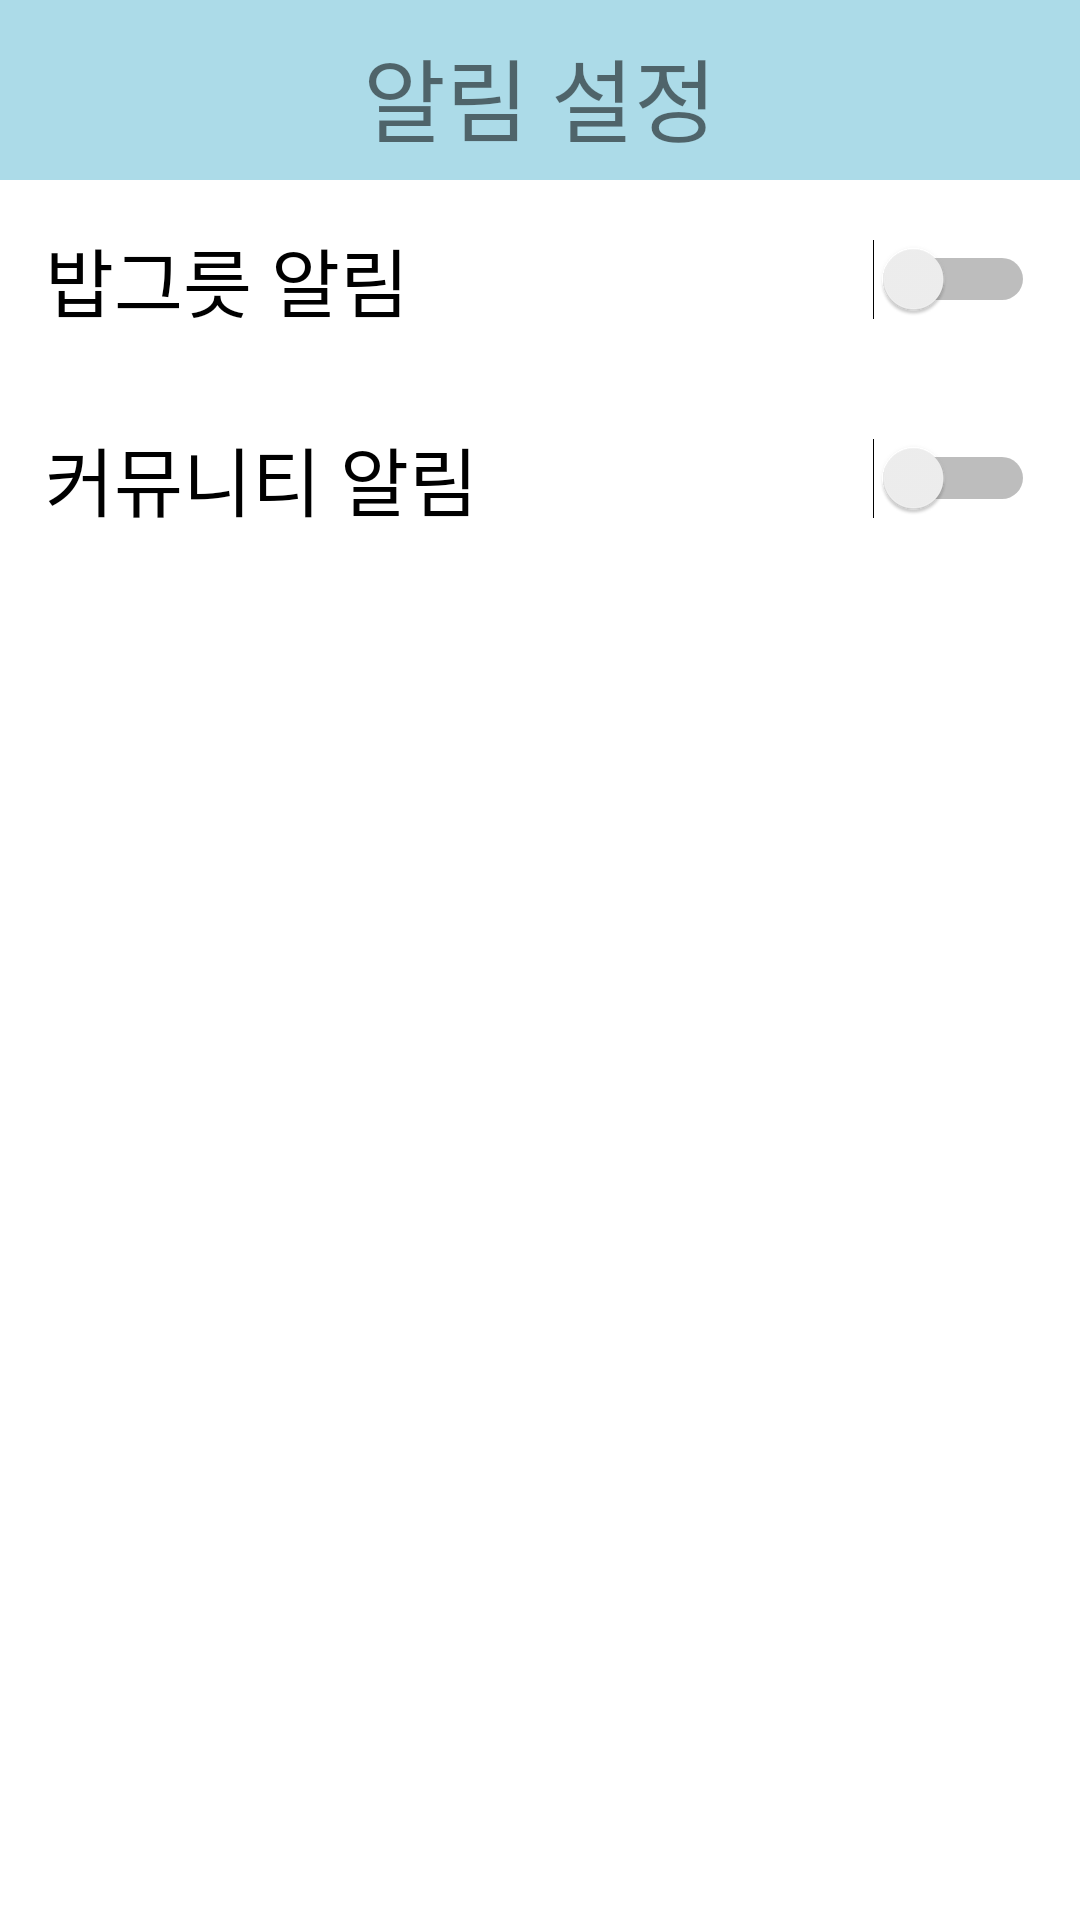

Android layout source for this screen:
<!-- AndroidManifest.xml: application theme Theme.AppCompat.Light.NoActionBar -->
<!-- res/layout/fragment_alert.xml -->
<?xml version="1.0" encoding="utf-8"?>
<LinearLayout xmlns:android="http://schemas.android.com/apk/res/android"
    xmlns:tools="http://schemas.android.com/tools"
    android:layout_width="match_parent"
    android:layout_height="match_parent"
    android:orientation="vertical"
    android:background="@color/white">

    <LinearLayout
        android:layout_width="match_parent"
        android:layout_height="60dp"
        android:background="#ACDBE8"
        android:orientation="horizontal" >
        <TextView
            android:layout_width="wrap_content"
            android:layout_height="wrap_content"
            android:layout_gravity="center_vertical"
            android:layout_weight="10"
            android:gravity="center"
            android:layout_margin="10dp"
            android:text="알림 설정"
            android:textSize="30dp" />
    </LinearLayout>

    <Switch
        android:id="@+id/alertSwitch1"
        android:layout_width="match_parent"
        android:layout_height="wrap_content"
        android:layout_margin="15dp"
        android:text="밥그릇 알림"
        android:textSize="25dp"/>

    <Switch
        android:id="@+id/alertSwitch2"
        android:layout_width="match_parent"
        android:layout_height="wrap_content"
        android:layout_margin="15dp"
        android:text="커뮤니티 알림"
        android:textSize="25dp"/>

</LinearLayout>
<!-- resources referenced by this layout -->
<resources>
  <color name="white">#FFFFFFFF</color>
</resources>
